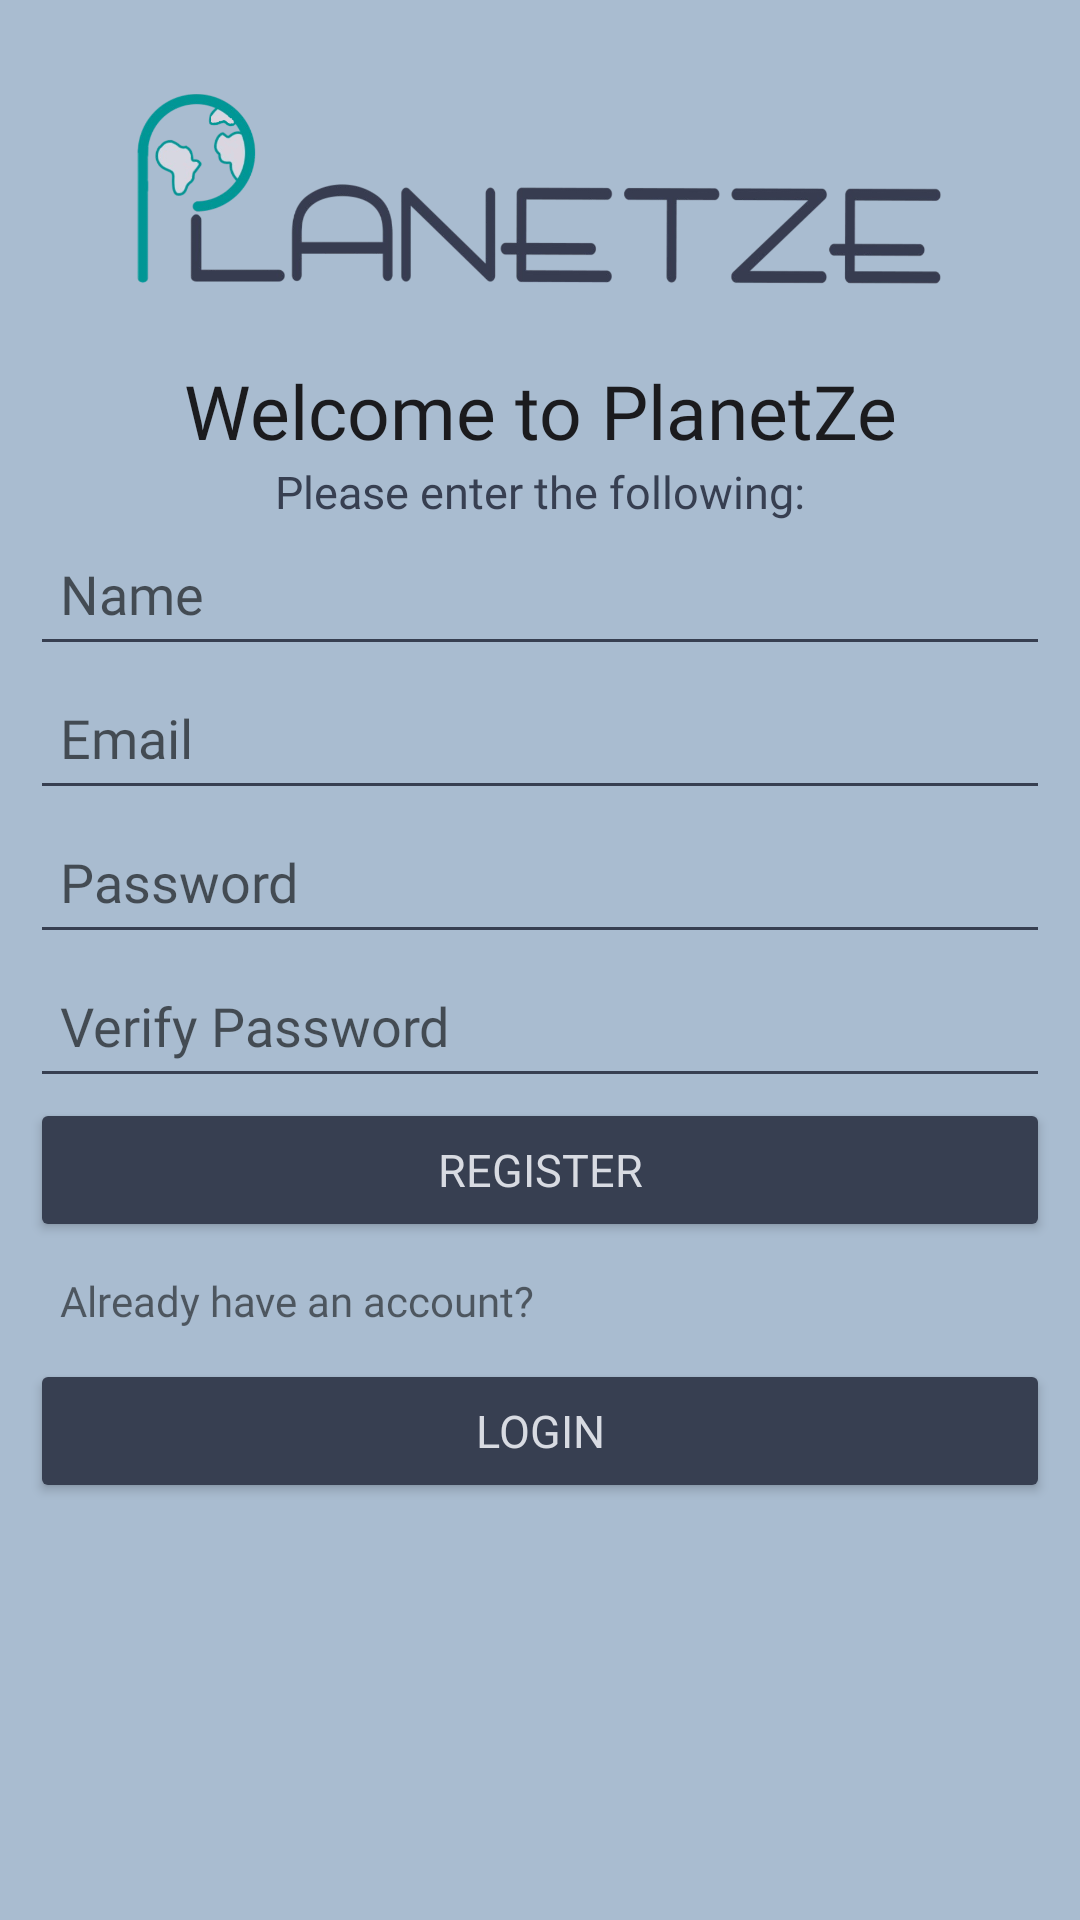

Produce the Android XML layout that renders to this screen, including the resource entries it uses.
<!-- AndroidManifest.xml: application theme Theme.B07Planetze.Light -->
<!-- res/layout/activity_register.xml -->
<?xml version="1.0" encoding="utf-8"?>
<LinearLayout xmlns:android="http://schemas.android.com/apk/res/android"
    android:layout_width="match_parent"
    android:layout_height="match_parent"
    android:orientation="vertical"
    android:background="@color/light_gray">


    <ImageView
        android:layout_width="match_parent"
        android:layout_height="120dp"
        android:layout_gravity="center"
        android:src="@drawable/app_logo_no_bg"
        android:padding="20dp"/>

    <TextView
        android:layout_width="match_parent"
        android:layout_height="wrap_content"
        android:gravity="center"
        android:fontFamily="@font/bold_font"
        android:textColor="@color/black"
        android:text="Welcome to PlanetZe"
        android:textSize="25dp"/>

    <TextView
        android:layout_width="match_parent"
        android:layout_height="wrap_content"
        android:gravity="center"
        android:fontFamily="@font/bold_font"
        android:textColor="@color/dark_gray"
        android:text="Please enter the following:"
        android:textSize="15dp"/>

    <EditText
        android:id="@+id/Register_nameField"
        android:layout_width="match_parent"
        android:layout_height="48dp"
        android:ems="10"
        android:hint="Name"
        android:inputType="text"
        android:padding="10dp"
        android:fontFamily="@font/reg_font"
        android:layout_marginLeft="10dp"
        android:layout_marginRight="10dp"/>

    <EditText
        android:id="@+id/Register_emailField"
        android:layout_width="match_parent"
        android:layout_height="48dp"
        android:ems="10"
        android:hint="Email"
        android:inputType="textEmailAddress"
        android:padding="10dp"
        android:fontFamily="@font/reg_font"
        android:layout_marginLeft="10dp"
        android:layout_marginRight="10dp"/>

    <EditText
        android:id="@+id/Register_passwordField"
        android:layout_width="match_parent"
        android:layout_height="48dp"
        android:ems="10"
        android:hint="Password"
        android:inputType="textPassword"
        android:padding="10dp"
        android:fontFamily="@font/reg_font"
        android:layout_marginLeft="10dp"
        android:layout_marginRight="10dp"/>

    <EditText
        android:id="@+id/Register_verifyPasswordField"
        android:layout_width="match_parent"
        android:layout_height="48dp"
        android:ems="10"
        android:hint="Verify Password"
        android:inputType="textPassword"
        android:padding="10dp"
        android:fontFamily="@font/reg_font"
        android:layout_marginLeft="10dp"
        android:layout_marginRight="10dp"/>

    <Button
        android:id="@+id/Register_registerButton"
        android:layout_width="match_parent"
        android:layout_height="wrap_content"
        android:text="Register"
        android:padding="10dp"
        android:textSize="15dp"
        android:fontFamily="@font/bold_font"
        android:layout_marginLeft="10dp"
        android:layout_marginRight="10dp"
        android:backgroundTint="@color/dark_gray"
        android:textColor="@color/white"/>

    <TextView
        android:id="@+id/textView2"
        android:layout_width="match_parent"
        android:layout_height="wrap_content"
        android:text="Already have an account?"
        android:padding="10dp"
        android:fontFamily="@font/reg_font"
        android:layout_marginLeft="10dp"
        android:layout_marginRight="10dp"/>

    <Button
        android:id="@+id/Register_redirectLoginButton"
        android:layout_width="match_parent"
        android:layout_height="wrap_content"
        android:text="Login"
        android:padding="10dp"
        android:fontFamily="@font/bold_font"
        android:layout_marginLeft="10dp"
        android:layout_marginRight="10dp"
        android:backgroundTint="@color/dark_gray"
        android:textColor="@color/white"
        android:textSize="15dp"/>

</LinearLayout>
<!-- resources referenced by this layout -->
<resources>
  <color name="black">#1b1b1e</color>
  <color name="dark_gray">#373f51</color>
  <color name="light_gray">#a9bcd0</color>
  <color name="white">#d8dbe2</color>
  <!-- drawable app_logo_no_bg: png bitmap (drawable, 110963 bytes) -->
  <style name="Theme.B07Planetze.Light" parent="Theme.MaterialComponents.DayNight.NoActionBar">
          <item name="colorPrimary">@color/turquoise</item>
          <item name="colorPrimaryDark">@color/dark_gray</item>
          <item name="colorAccent">@color/light_gray</item>
  
          <item name="backgroundColor">@color/white</item>
          <item name="android:textColorPrimary">@color/black</item>
          <item name="android:textColorSecondary">@color/dark_gray</item>
      </style>
  <color name="turquoise">#009999</color>
</resources>
